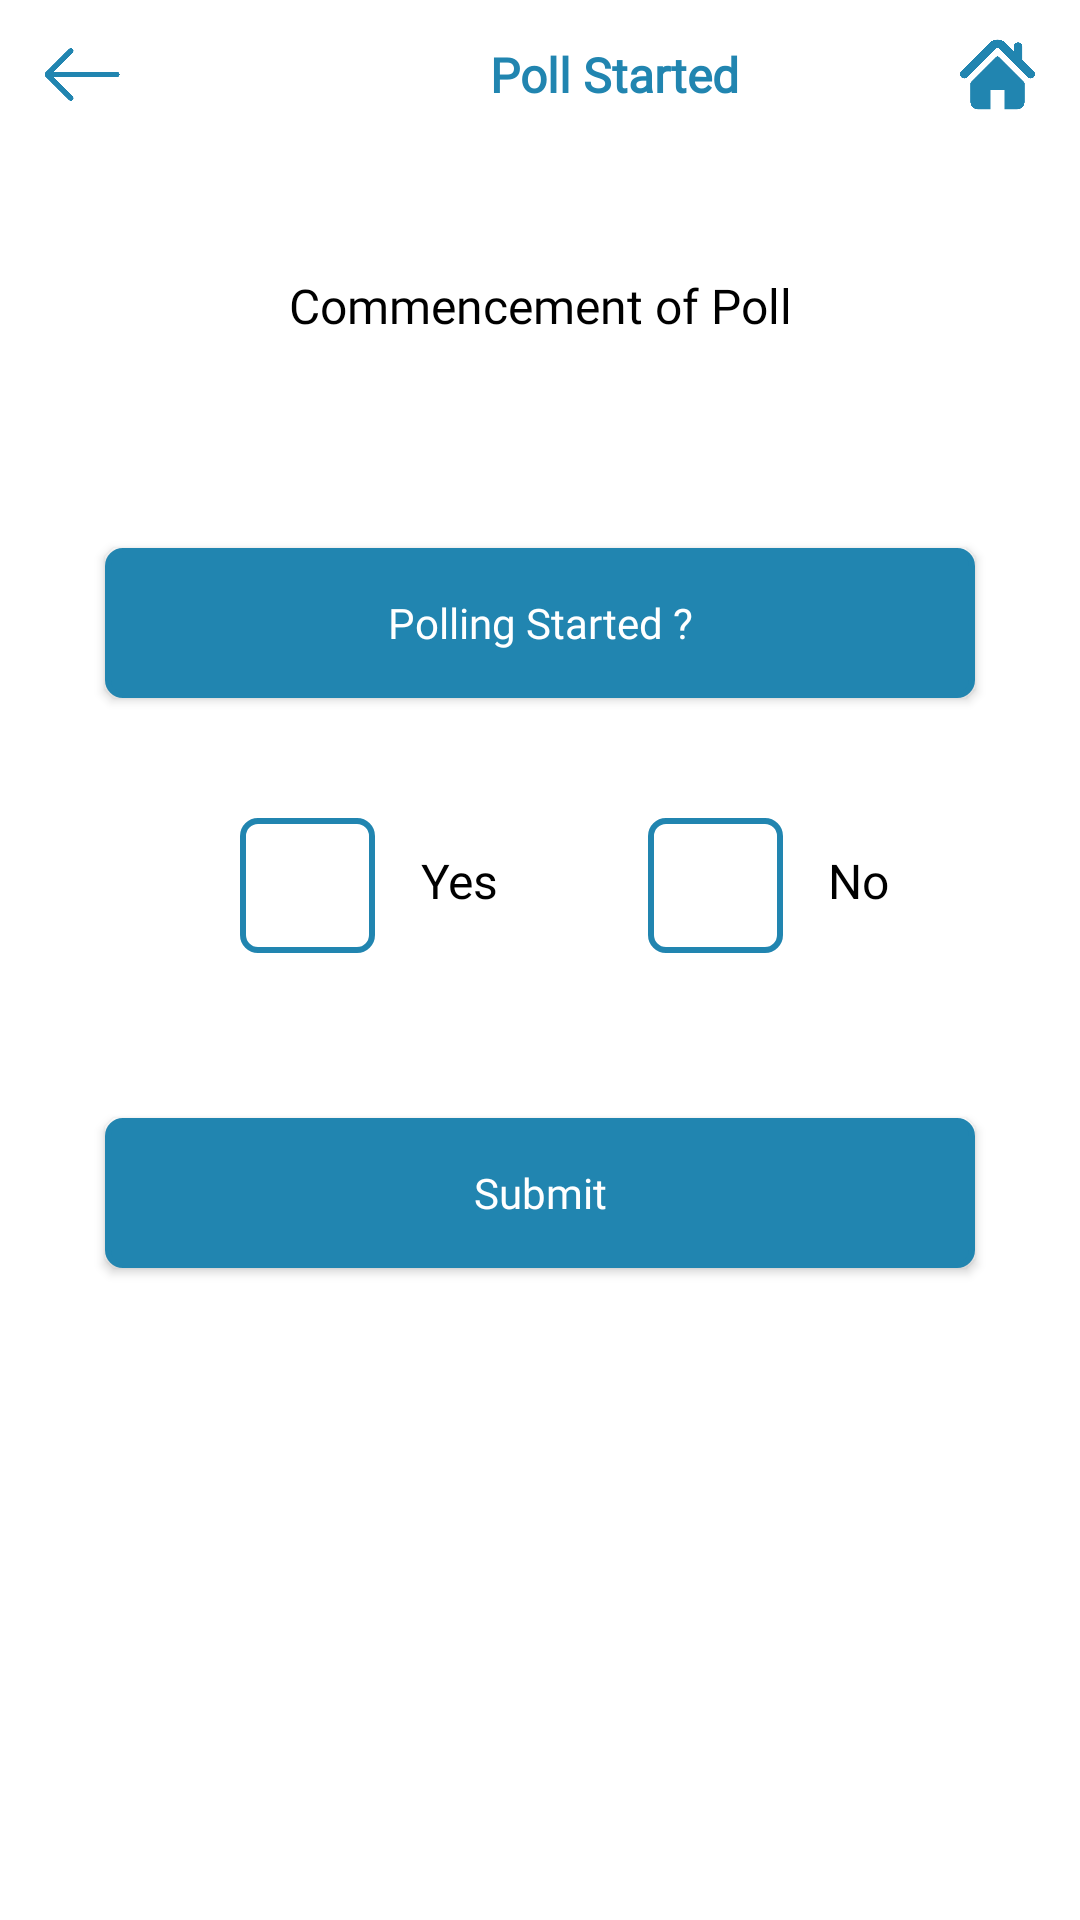

The Android layout XML behind this screen, and the referenced resources:
<!-- AndroidManifest.xml: application theme AppTheme -->
<!-- res/layout/activity_poll_started.xml -->
<?xml version="1.0" encoding="utf-8"?>
<RelativeLayout xmlns:android="http://schemas.android.com/apk/res/android"
    xmlns:app="http://schemas.android.com/apk/res-auto"
    xmlns:tools="http://schemas.android.com/tools"
    android:layout_width="match_parent"
    android:layout_height="match_parent"
    tools:context=".Activity.MockPollActivity">

    <RelativeLayout
        android:id="@+id/header_layout"
        android:layout_width="match_parent"
        android:layout_height="50dp">

        <RelativeLayout
            android:id="@+id/back"
            android:layout_width="45dp"
            android:layout_height="45dp"
            android:layout_centerVertical="true"
            android:layout_marginLeft="5dp">

            <ImageView
                android:layout_width="30dp"
                android:layout_height="25dp"
                android:layout_centerInParent="true"
                android:tint="@color/new_bg"
                android:src="@mipmap/back" />

        </RelativeLayout>

        <RelativeLayout
            android:layout_width="match_parent"
            android:layout_height="match_parent"
            android:layout_toRightOf="@+id/back">

            <ImageView
                android:layout_width="40dp"
                android:layout_height="40dp"
                android:layout_centerVertical="true"
                android:layout_marginRight="10dp"
                android:layout_toLeftOf="@+id/title_text"
                android:src="@mipmap/logo" />

            <TextView
                android:id="@+id/title_text"
                android:layout_width="wrap_content"
                android:layout_height="wrap_content"
                android:layout_centerInParent="true"
                android:fontFamily="@font/opensans_regular"
                android:text="Poll Started"
                android:textColor="@color/new_bg"
                android:textSize="16dp"
                android:textStyle="bold" />

        </RelativeLayout>

        <RelativeLayout
            android:id="@+id/home"
            android:layout_width="45dp"
            android:layout_height="45dp"
            android:layout_alignParentRight="true"
            android:layout_centerVertical="true"
            android:layout_marginRight="5dp">

            <ImageView
                android:layout_width="25dp"
                android:layout_height="25dp"
                android:tint="@color/new_bg"
                android:layout_centerInParent="true"
                android:src="@mipmap/home" />

        </RelativeLayout>

    </RelativeLayout>

    <View
        android:id="@+id/view_white"
        android:layout_width="match_parent"
        android:layout_height="1dp"
        android:layout_below="@+id/header_layout"
        android:background="#FFF" />

    <TextView
        android:id="@+id/pollday_text"
        android:layout_width="match_parent"
        android:layout_height="wrap_content"
        android:layout_centerHorizontal="true"
        android:layout_marginBottom="10dp"
        android:layout_marginLeft="20dp"
        android:layout_marginRight="20dp"
        android:layout_below="@+id/view_white"
        android:layout_marginTop="30dp"
        android:fontFamily="@font/opensans_regular"
        android:padding="10dp"
        android:text="Commencement of Poll"
        android:textAlignment="center"
        android:textColor="#000"
        android:textSize="16dp" />

    <Button
        android:id="@+id/mock_poll_conducted"
        android:layout_width="match_parent"
        android:layout_height="50dp"
        android:layout_below="@+id/pollday_text"
        android:layout_marginBottom="20dp"
        android:layout_marginLeft="35dp"
        android:layout_marginRight="35dp"
        android:layout_marginTop="50dp"
        android:background="@drawable/button_bg"
        android:fontFamily="@font/opensans_regular"
        android:text="Polling Started ?"
        android:textAllCaps="false"
        android:textColor="@color/colorPrimary"
        android:textSize="14dp" />

    <RelativeLayout
        android:id="@+id/yes_no_layout"
        android:layout_width="match_parent"
        android:layout_height="wrap_content"
        android:layout_below="@+id/mock_poll_conducted">

        <RelativeLayout
            android:id="@+id/check_yes"
            android:layout_width="45dp"
            android:layout_height="45dp"
            android:layout_marginBottom="5dp"
            android:layout_marginLeft="80dp"
            android:layout_marginTop="20dp"
            android:background="@drawable/image_bg_checkbox">

            <ImageView
                android:id="@+id/check_image_yes"
                android:layout_width="25dp"
                android:layout_height="25dp"
                android:layout_centerInParent="true"
                android:src="@mipmap/tick"
                android:visibility="gone" />

        </RelativeLayout>

        <TextView
            android:id="@+id/yes_text"
            android:layout_width="wrap_content"
            android:layout_height="wrap_content"
            android:layout_marginLeft="5dp"
            android:layout_marginTop="20dp"
            android:layout_toRightOf="@+id/check_yes"
            android:fontFamily="@font/opensans_regular"
            android:padding="10dp"
            android:text="Yes"
            android:textAlignment="center"
            android:textColor="#000"
            android:textSize="16dp" />

        <RelativeLayout
            android:id="@+id/check_no"
            android:layout_width="45dp"
            android:layout_height="45dp"
            android:layout_marginLeft="40dp"
            android:layout_marginTop="20dp"
            android:layout_toRightOf="@+id/yes_text"
            android:background="@drawable/image_bg_checkbox">

            <ImageView
                android:id="@+id/check_image_no"
                android:layout_width="25dp"
                android:layout_height="25dp"
                android:layout_centerInParent="true"
                android:src="@mipmap/cancel"
                android:visibility="gone" />

        </RelativeLayout>

        <TextView
            android:id="@+id/no_text"
            android:layout_width="wrap_content"
            android:layout_height="wrap_content"
            android:layout_marginLeft="5dp"
            android:layout_marginTop="20dp"
            android:layout_toRightOf="@+id/check_no"
            android:fontFamily="@font/opensans_regular"
            android:padding="10dp"
            android:text="No"
            android:textAlignment="center"
            android:textColor="#000"
            android:textSize="16dp" />

    </RelativeLayout>

    <Button
        android:id="@+id/submit_btn_mock_poll"
        android:layout_width="match_parent"
        android:layout_height="50dp"
        android:layout_below="@+id/yes_no_layout"
        android:layout_marginBottom="20dp"
        android:layout_marginLeft="35dp"
        android:layout_marginRight="35dp"
        android:layout_marginTop="50dp"
        android:background="@drawable/button_bg"
        android:fontFamily="@font/opensans_regular"
        android:text="Submit"
        android:textAllCaps="false"
        android:textColor="@color/colorPrimary"
        android:textSize="14dp" />


</RelativeLayout>
<!-- resources referenced by this layout -->
<resources>
  <color name="colorPrimary">#FFFFFF</color>
  <color name="new_bg">#2185B0</color>
  <!-- drawable button_bg (drawable) -->
  <?xml version="1.0" encoding="utf-8"?>
  <shape xmlns:android="http://schemas.android.com/apk/res/android">
  
      <solid android:color="@color/new_bg" />
      <stroke
          android:width="2dp"
          android:color="@color/new_bg" />
  
      <corners android:radius="5dp" />
  
  </shape>
  <!-- drawable image_bg_checkbox (drawable) -->
  <?xml version="1.0" encoding="utf-8"?>
  <shape xmlns:android="http://schemas.android.com/apk/res/android">
  
       <stroke
          android:width="2dp"
          android:color="@color/new_bg" />
  
      <corners android:radius="5dp" />
  
  </shape>
  <!-- mipmap back: png bitmap (mipmap-hdpi, 2922 bytes) -->
  <!-- mipmap cancel: png bitmap (mipmap-xxxhdpi, 3825 bytes) -->
  <!-- mipmap home: png bitmap (mipmap-xxxhdpi, 5085 bytes) -->
  <!-- mipmap tick: png bitmap (mipmap-xxxhdpi, 3030 bytes) -->
</resources>
